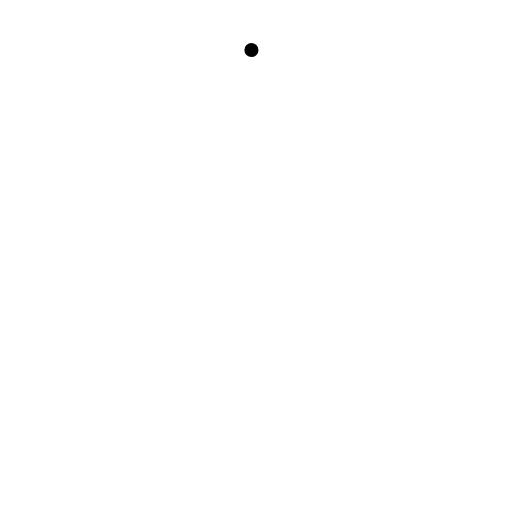
t = 0.00 s
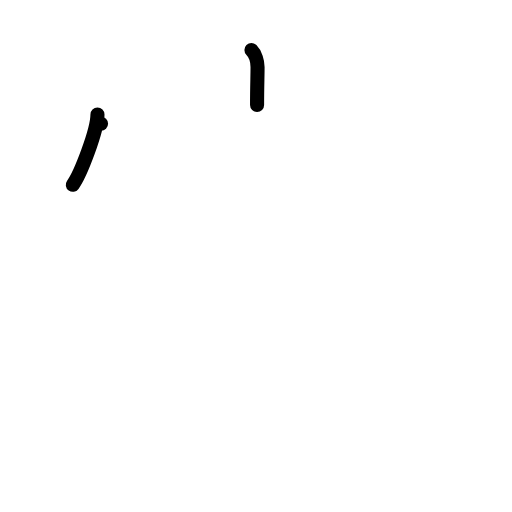
t = 2.00 s
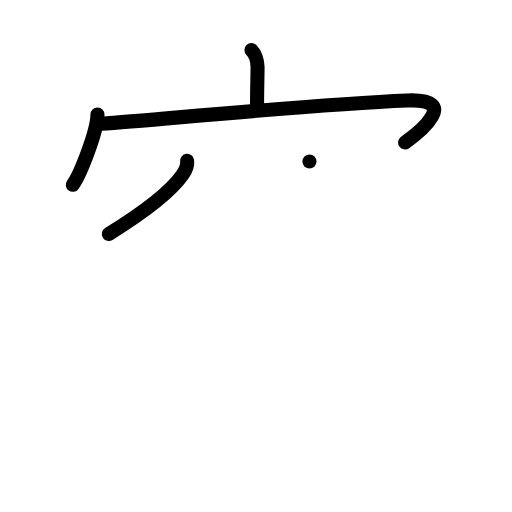
t = 4.00 s
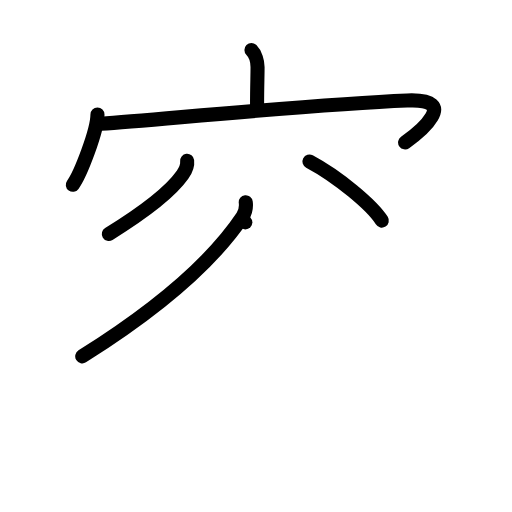
t = 6.00 s
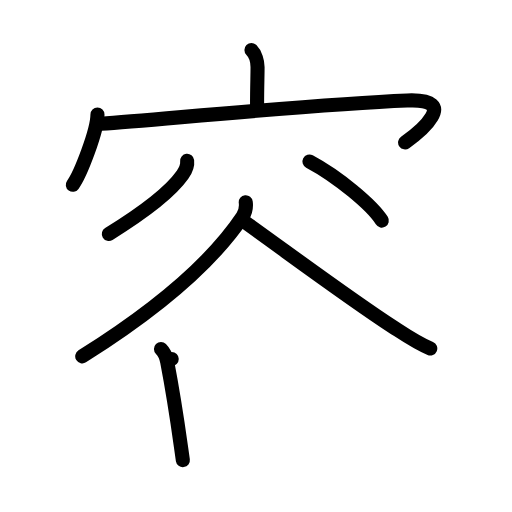
t = 8.00 s
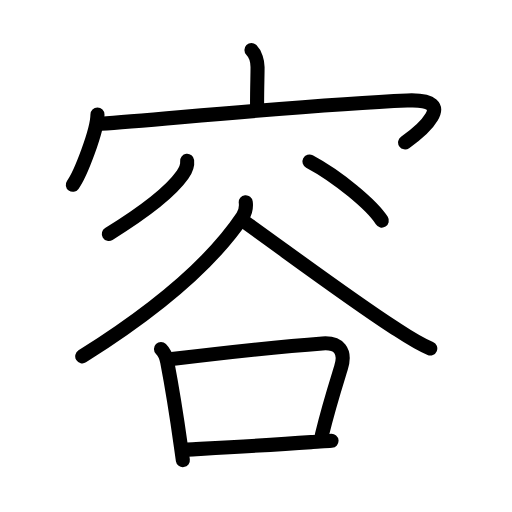
t = 10.00 s

The animated SVG that drew these frames (rendered in a browser with its animation timeline set to each time). Animation: 29 SMIL elements (animate=29); one cycle of 10.00 s.

<?xml version="1.0" encoding="UTF-8"?>
<!--
AniKanjiVG is licensed by CC-BY-SA Paul C. Sommerhoff (https://bitbucket.org/sommerhoff/anikanjivg).
AniKanjiVG uses KanjiVG which is licensed by CC-BY-SA Ulrich Apel (http://kanjivg.tagaini.net).
See also http://creativecommons.org/licenses/by-sa/3.0/
-->
<svg xmlns:kvg='http://kanjivg.tagaini.net' xmlns='http://www.w3.org/2000/svg' width='109' height='109' viewBox='0 0 109 109' style='fill:none;stroke:#000000;stroke-width:3;stroke-linecap:round;stroke-linejoin:round;' id="kvg:kanji_05bb9"><g id="kvg:05bb9" kvg:element="容"><g id="kvg:05bb9-g1" kvg:element="宀" kvg:position="top" kvg:radical="general"><path id="kvg:05bb9-s1" kvg:type="㇑a" d="M53.53,10.66c0.84,0.84,1.3,2.44,1.3,3.63c0,1.96-0.1,4.21-0.1,8.06"><animate attributeName="d" begin="0.0s" dur="0.5s" from="M53.53,10.66C53.53,10.66,53.53,10.66,53.53,10.66" to="M53.53,10.66c0.84,0.84,1.3,2.44,1.3,3.63" />
<animate attributeName="d" begin="0.5s" dur="0.5s" from="M53.53,10.66c0.84,0.84,1.3,2.44,1.3,3.63c0,0,0,0,0,0,0" to="M53.53,10.66c0.84,0.84,1.3,2.44,1.3,3.63c0,1.96-0.1,4.21-0.1,8.06" />
</path>
<g id="kvg:05bb9-g2" kvg:element="冖"><path id="kvg:05bb9-s2" kvg:type="㇔" d="M20.75,24.38c0,3.39-3.61,12.7-5.25,14.96"><animate attributeName="d" begin="1.0s" dur="1.0s" from="M20.75,24.38C20.75,24.38,20.75,24.38,20.75,24.38" to="M20.75,24.38c0,3.39-3.61,12.7-5.25,14.96" />
<animate attributeName="d" begin="0s" dur="1.0s" from="M-100,-100" to="M-100,-100" />
</path>
<path id="kvg:05bb9-s3" kvg:type="㇖b" d="M21.51,26.36c13.49-0.98,44.87-4.11,65.16-4.97c11.61-0.49,2.46,6.9-0.43,8.93"><animate attributeName="d" begin="2.0s" dur="0.5s" from="M21.51,26.36C21.51,26.36,21.51,26.36,21.51,26.36" to="M21.51,26.36c13.49-0.98,44.87-4.11,65.16-4.97" />
<animate attributeName="d" begin="2.5s" dur="0.5s" from="M21.51,26.36c13.49-0.98,44.87-4.11,65.16-4.97c0,0,0,0,0,0,0" to="M21.51,26.36c13.49-0.98,44.87-4.11,65.16-4.97c11.61-0.49,2.46,6.9-0.43,8.93" />
<animate attributeName="d" begin="0s" dur="2.0s" from="M-100,-100" to="M-100,-100" />
</path>
</g>
</g>
<g id="kvg:05bb9-g3" kvg:element="谷" kvg:position="bottom" kvg:phon="谷"><g id="kvg:05bb9-g4" kvg:position="top"><path id="kvg:05bb9-s4" kvg:type="㇒" d="M39.84,34.23c0.13,1.1-0.32,2.05-0.98,2.98c-2.59,3.68-7.83,7.74-15.69,12.6"><animate attributeName="d" begin="3.0s" dur="0.5s" from="M39.84,34.23C39.84,34.23,39.84,34.23,39.84,34.23" to="M39.84,34.23c0.13,1.1-0.32,2.05-0.98,2.98" />
<animate attributeName="d" begin="3.5s" dur="0.5s" from="M39.84,34.23c0.13,1.1-0.32,2.05-0.98,2.98c0,0,0,0,0,0,0" to="M39.84,34.23c0.13,1.1-0.32,2.05-0.98,2.98c-2.59,3.68-7.83,7.74-15.69,12.6" />
<animate attributeName="d" begin="0s" dur="3.0s" from="M-100,-100" to="M-100,-100" />
</path>
<path id="kvg:05bb9-s5" kvg:type="㇔" d="M65.88,34.38c6.01,3.2,13.34,9.31,15.4,12.58"><animate attributeName="d" begin="4.0s" dur="1.0s" from="M65.88,34.38C65.88,34.38,65.88,34.38,65.88,34.38" to="M65.88,34.38c6.01,3.2,13.34,9.31,15.4,12.58" />
<animate attributeName="d" begin="0s" dur="4.0s" from="M-100,-100" to="M-100,-100" />
</path>
</g>
<g id="kvg:05bb9-g5" kvg:position="bottom"><path id="kvg:05bb9-s6" kvg:type="㇒" d="M52.32,43.05c0.09,0.77-0.03,2.13-0.69,3.1c-6.01,8.97-17.01,18.97-34.12,29.71"><animate attributeName="d" begin="5.0s" dur="0.5s" from="M52.32,43.05C52.32,43.05,52.32,43.05,52.32,43.05" to="M52.32,43.05c0.09,0.77-0.03,2.13-0.69,3.1" />
<animate attributeName="d" begin="5.5s" dur="0.5s" from="M52.32,43.05c0.09,0.77-0.03,2.13-0.69,3.1c0,0,0,0,0,0,0" to="M52.32,43.05c0.09,0.77-0.03,2.13-0.69,3.1c-6.01,8.97-17.01,18.97-34.12,29.71" />
<animate attributeName="d" begin="0s" dur="5.0s" from="M-100,-100" to="M-100,-100" />
</path>
<path id="kvg:05bb9-s7" kvg:type="㇏" d="M52.23,47.34c10.69,7.66,22.21,16.25,31.45,22.27c2.87,1.87,5.07,3.4,7.92,4.59"><animate attributeName="d" begin="6.0s" dur="0.5s" from="M52.23,47.34C52.23,47.34,52.23,47.34,52.23,47.34" to="M52.23,47.34c10.69,7.66,22.21,16.25,31.45,22.27" />
<animate attributeName="d" begin="6.5s" dur="0.5s" from="M52.23,47.34c10.69,7.66,22.21,16.25,31.45,22.27c0,0,0,0,0,0,0" to="M52.23,47.34c10.69,7.66,22.21,16.25,31.45,22.27c2.87,1.87,5.07,3.4,7.92,4.59" />
<animate attributeName="d" begin="0s" dur="6.0s" from="M-100,-100" to="M-100,-100" />
</path>
<g id="kvg:05bb9-g6" kvg:element="口"><path id="kvg:05bb9-s8" kvg:type="㇑" d="M34.27,74.32c0.71,0.71,1.12,1.64,1.32,2.71C37,84.38,37.56,88.22,38.51,95c0.15,1.03,0.29,2.03,0.42,2.96"><animate attributeName="d" begin="7.0s" dur="0.3333333333333333s" from="M34.27,74.32C34.27,74.32,34.27,74.32,34.27,74.32" to="M34.27,74.32c0.71,0.71,1.12,1.64,1.32,2.71" />
<animate attributeName="d" begin="7.333333333333333s" dur="0.3333333333333333s" from="M34.27,74.32c0.71,0.71,1.12,1.64,1.32,2.71c0,0,0,0,0,0,0" to="M34.27,74.32c0.71,0.71,1.12,1.64,1.32,2.71C37,84.38,37.56,88.22,38.51,95" />
<animate attributeName="d" begin="7.666666666666667s" dur="0.3333333333333333s" from="M34.27,74.32c0.71,0.71,1.12,1.64,1.32,2.71C37,84.38,37.56,88.22,38.51,95c0,0,0,0,0,0,0" to="M34.27,74.32c0.71,0.71,1.12,1.64,1.32,2.71C37,84.38,37.56,88.22,38.51,95c0.15,1.03,0.29,2.03,0.42,2.96" />
<animate attributeName="d" begin="0s" dur="7.0s" from="M-100,-100" to="M-100,-100" />
</path>
<path id="kvg:05bb9-s9" kvg:type="㇕b" d="M36.56,76.45c11.31-1.36,23.31-2.7,32.08-3.34c3.51-0.25,5.07,1.59,3.96,5.17c-1.56,5.04-2.56,8.12-4.07,14.3"><animate attributeName="d" begin="8.0s" dur="0.3333333333333333s" from="M36.56,76.45C36.56,76.45,36.56,76.45,36.56,76.45" to="M36.56,76.45c11.31-1.36,23.31-2.7,32.08-3.34" />
<animate attributeName="d" begin="8.333333333333334s" dur="0.3333333333333333s" from="M36.56,76.45c11.31-1.36,23.31-2.7,32.08-3.34c0,0,0,0,0,0,0" to="M36.56,76.45c11.31-1.36,23.31-2.7,32.08-3.34c3.51-0.25,5.07,1.59,3.96,5.17" />
<animate attributeName="d" begin="8.666666666666666s" dur="0.3333333333333333s" from="M36.56,76.45c11.31-1.36,23.31-2.7,32.08-3.34c3.51-0.25,5.07,1.59,3.96,5.17c0,0,0,0,0,0,0" to="M36.56,76.45c11.31-1.36,23.31-2.7,32.08-3.34c3.51-0.25,5.07,1.59,3.96,5.17c-1.56,5.04-2.56,8.12-4.07,14.3" />
<animate attributeName="d" begin="0s" dur="8.0s" from="M-100,-100" to="M-100,-100" />
</path>
<path id="kvg:05bb9-s10" kvg:type="㇐b" d="M39.86,95.72c8.45-0.47,16.94-0.92,26.38-1.6c1.26-0.09,3.04-0.18,4.34-0.28"><animate attributeName="d" begin="9.0s" dur="0.5s" from="M39.86,95.72C39.86,95.72,39.86,95.72,39.86,95.72" to="M39.86,95.72c8.45-0.47,16.94-0.92,26.38-1.6" />
<animate attributeName="d" begin="9.5s" dur="0.5s" from="M39.86,95.72c8.45-0.47,16.94-0.92,26.38-1.6c0,0,0,0,0,0,0" to="M39.86,95.72c8.45-0.47,16.94-0.92,26.38-1.6c1.26-0.09,3.04-0.18,4.34-0.28" />
<animate attributeName="d" begin="0s" dur="9.0s" from="M-100,-100" to="M-100,-100" />
</path>
</g>
</g>
</g>
</g>
</svg>
